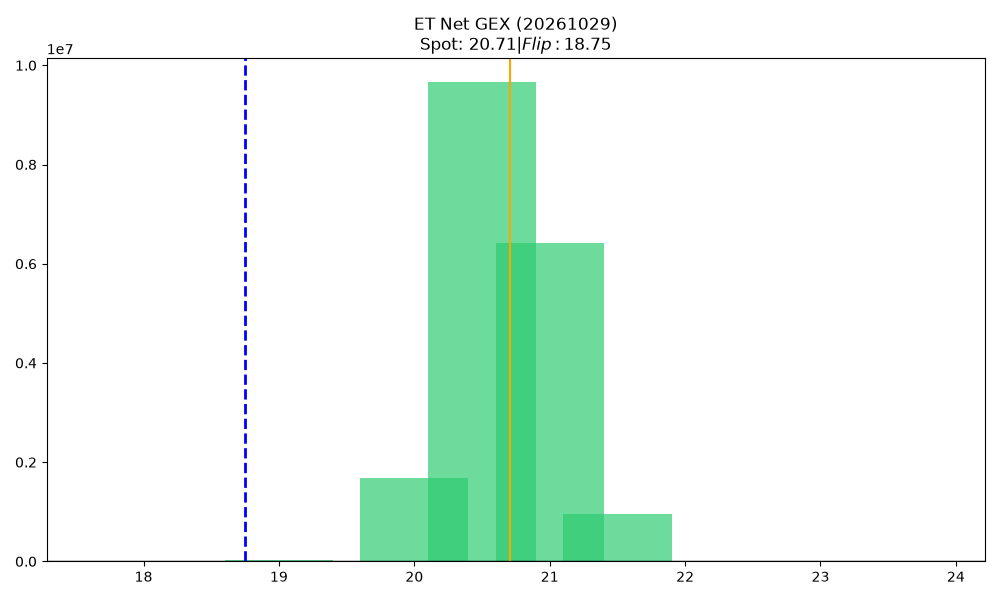

Data behind this chart, as committed beside it:
strike, call_gex, call_dex, net_greek_delta, put_gex, put_dex, net_gex
18.0, 0.0, 6211, 0.9997, 0.0, 0.0, 0.0
18.5, 0.0, 0.0, 0.0, 0.0, 0.0, 0.0
19.0, 37762, 341751, 0.9376, 0.0, 0.0, 37762
19.5, 0.0, 163560, 0.9997, 0.0, 0.0, 0.0
20.0, 1677726, 6150353, 0.9392, 0.0, 0.0, 1677726
20.5, 9657476, 7868972, 0.7, 0.0, 0.0, 9657476
21.0, 6424161, 1845385, 0.2261, 0.0, 0.0, 6424161
21.5, 946188, 264042, 0.0593, 0.0, 0.0, 946188
22.0, 0.0, 0.0, 0.0, 0.0, 0.0, 0.0
22.5, 0.0, 0.0, 0.0, 0.0, 0.0, 0.0
23.0, 0.0, 0.0, 0.0, 0.0, 0.0, 0.0
23.5, 0.0, 0.0, 0.0, 0.0, 0.0, 0.0
